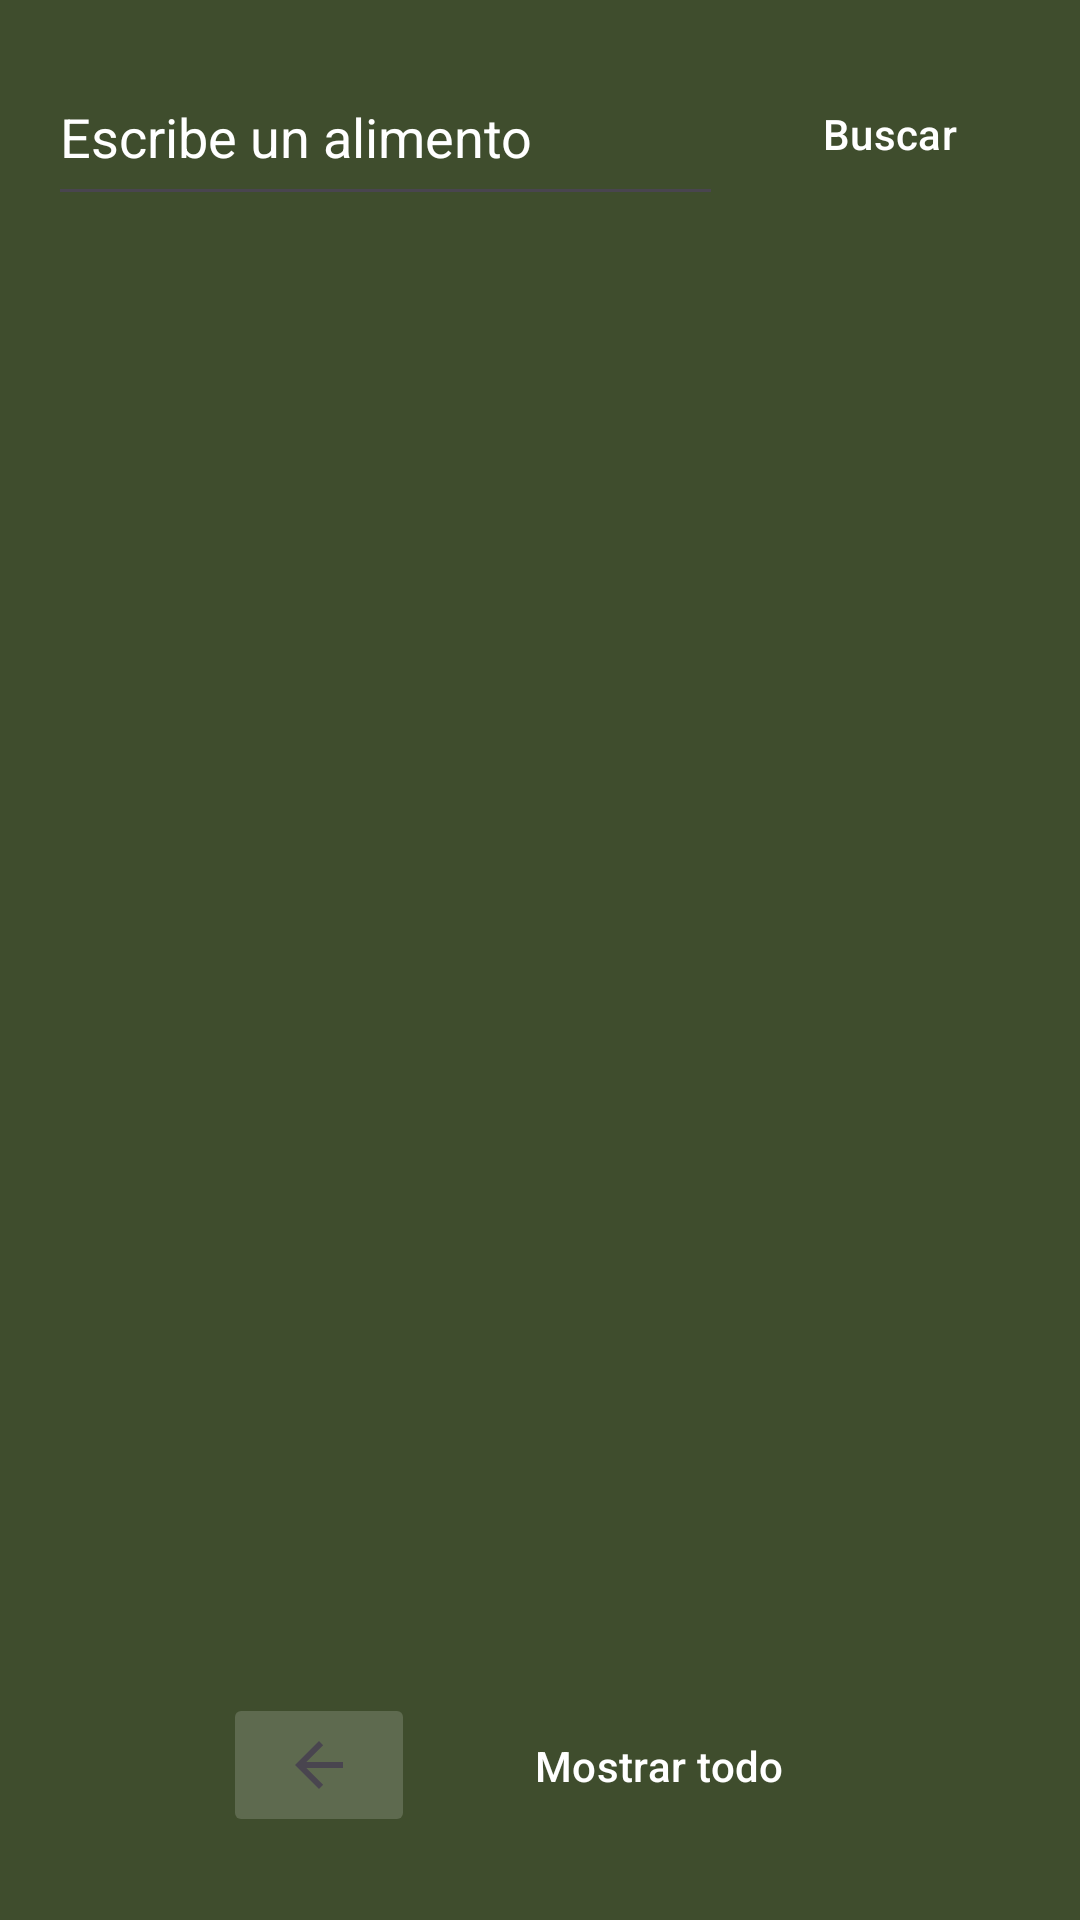

The Android layout XML behind this screen, and the referenced resources:
<!-- AndroidManifest.xml: application theme Theme.SMAEAndrStud3 -->
<!-- res/layout/activity_busq_manual.xml -->
<?xml version="1.0" encoding="utf-8"?>
<androidx.constraintlayout.widget.ConstraintLayout xmlns:android="http://schemas.android.com/apk/res/android"
    xmlns:app="http://schemas.android.com/apk/res-auto"
    xmlns:tools="http://schemas.android.com/tools"
    android:id="@+id/main"
    android:layout_width="match_parent"
    android:layout_height="match_parent"
    android:background="#3F4D2D"
    tools:context=".BusqManual">

    <EditText
        android:id="@+id/TText"
        android:layout_width="0dp"
        android:layout_height="wrap_content"
        android:layout_marginStart="16dp"
        android:layout_marginTop="16dp"
        android:layout_marginEnd="8dp"
        android:ems="10"
        android:foregroundTint="#FFFFFF"
        android:hint="Escribe un alimento"
        android:inputType="text"
        android:minHeight="56dp"
        android:shadowColor="#FBFBFB"
        android:textColor="#FFFFFF"
        android:textColorHighlight="#FFF"
        android:textColorHint="@color/white"
        android:textColorLink="#FFFFFF"
        app:layout_constraintEnd_toStartOf="@+id/BBuscar"
        app:layout_constraintStart_toStartOf="parent"
        app:layout_constraintTop_toTopOf="parent" />

    <Button
        android:id="@+id/BBuscar"
        style="?attr/materialButtonOutlinedStyle"
        android:layout_width="95dp"
        android:layout_height="57dp"
        android:layout_marginTop="16dp"
        android:layout_marginEnd="16dp"
        android:text="Buscar"
        android:textColor="#FFFFFF"
        app:cornerRadius="16dp"
        app:layout_constraintBottom_toBottomOf="@+id/TText"
        app:layout_constraintEnd_toEndOf="parent"
        app:layout_constraintTop_toTopOf="parent"
        app:layout_constraintVertical_bias="0.0"
        app:strokeColor="#FFF"
        app:strokeWidth="1dp" />

    <androidx.recyclerview.widget.RecyclerView
        android:id="@+id/RWResultado"
        android:layout_width="0dp"
        android:layout_height="0dp"
        android:layout_marginTop="16dp"
        android:layout_marginBottom="8dp"
        android:foregroundTint="#FFFFFF"
        app:layout_constraintBottom_toTopOf="@+id/bottomControls"
        app:layout_constraintEnd_toEndOf="parent"
        app:layout_constraintStart_toStartOf="parent"
        app:layout_constraintTop_toBottomOf="@+id/TText" />

    <LinearLayout
        android:id="@+id/bottomControls"
        android:layout_width="0dp"
        android:layout_height="wrap_content"
        android:layout_marginBottom="16dp"
        android:gravity="center"
        android:orientation="horizontal"
        android:padding="8dp"
        app:layout_constraintBottom_toBottomOf="parent"
        app:layout_constraintEnd_toEndOf="parent"
        app:layout_constraintStart_toStartOf="parent">

        <ImageButton
            android:id="@+id/BRegresar"
            android:layout_width="wrap_content"
            android:layout_height="wrap_content"
            android:layout_marginEnd="16dp"
            android:backgroundTint="#29FFFFFF"
            android:contentDescription="Botón para regresar"
            android:minWidth="64dp"
            android:minHeight="48dp"
            app:srcCompat="?attr/homeAsUpIndicator" />

        <Button
            android:id="@+id/BMostrarTodo"
            style="?attr/materialButtonOutlinedStyle"
            android:layout_width="wrap_content"
            android:layout_height="wrap_content"
            android:minHeight="55dp"
            android:paddingStart="24dp"
            android:paddingEnd="24dp"
            android:text="Mostrar todo"
            android:textColor="#FFFFFF"
            app:cornerRadius="16dp"
            app:strokeColor="#FFF"
            app:strokeWidth="1dp" />
    </LinearLayout>

</androidx.constraintlayout.widget.ConstraintLayout>
<!-- resources referenced by this layout -->
<resources>
  <style name="Theme.SMAEAndrStud3" parent="Base.Theme.SMAEAndrStud3" />
  <style name="Base.Theme.SMAEAndrStud3" parent="Theme.Material3.DayNight.NoActionBar">
          
          
      </style>
  <!-- not gathered from this repository: default colours our renderer supplied (Android Studio template values) -->
  <color name="white">#FFFFFFFF</color>
</resources>
